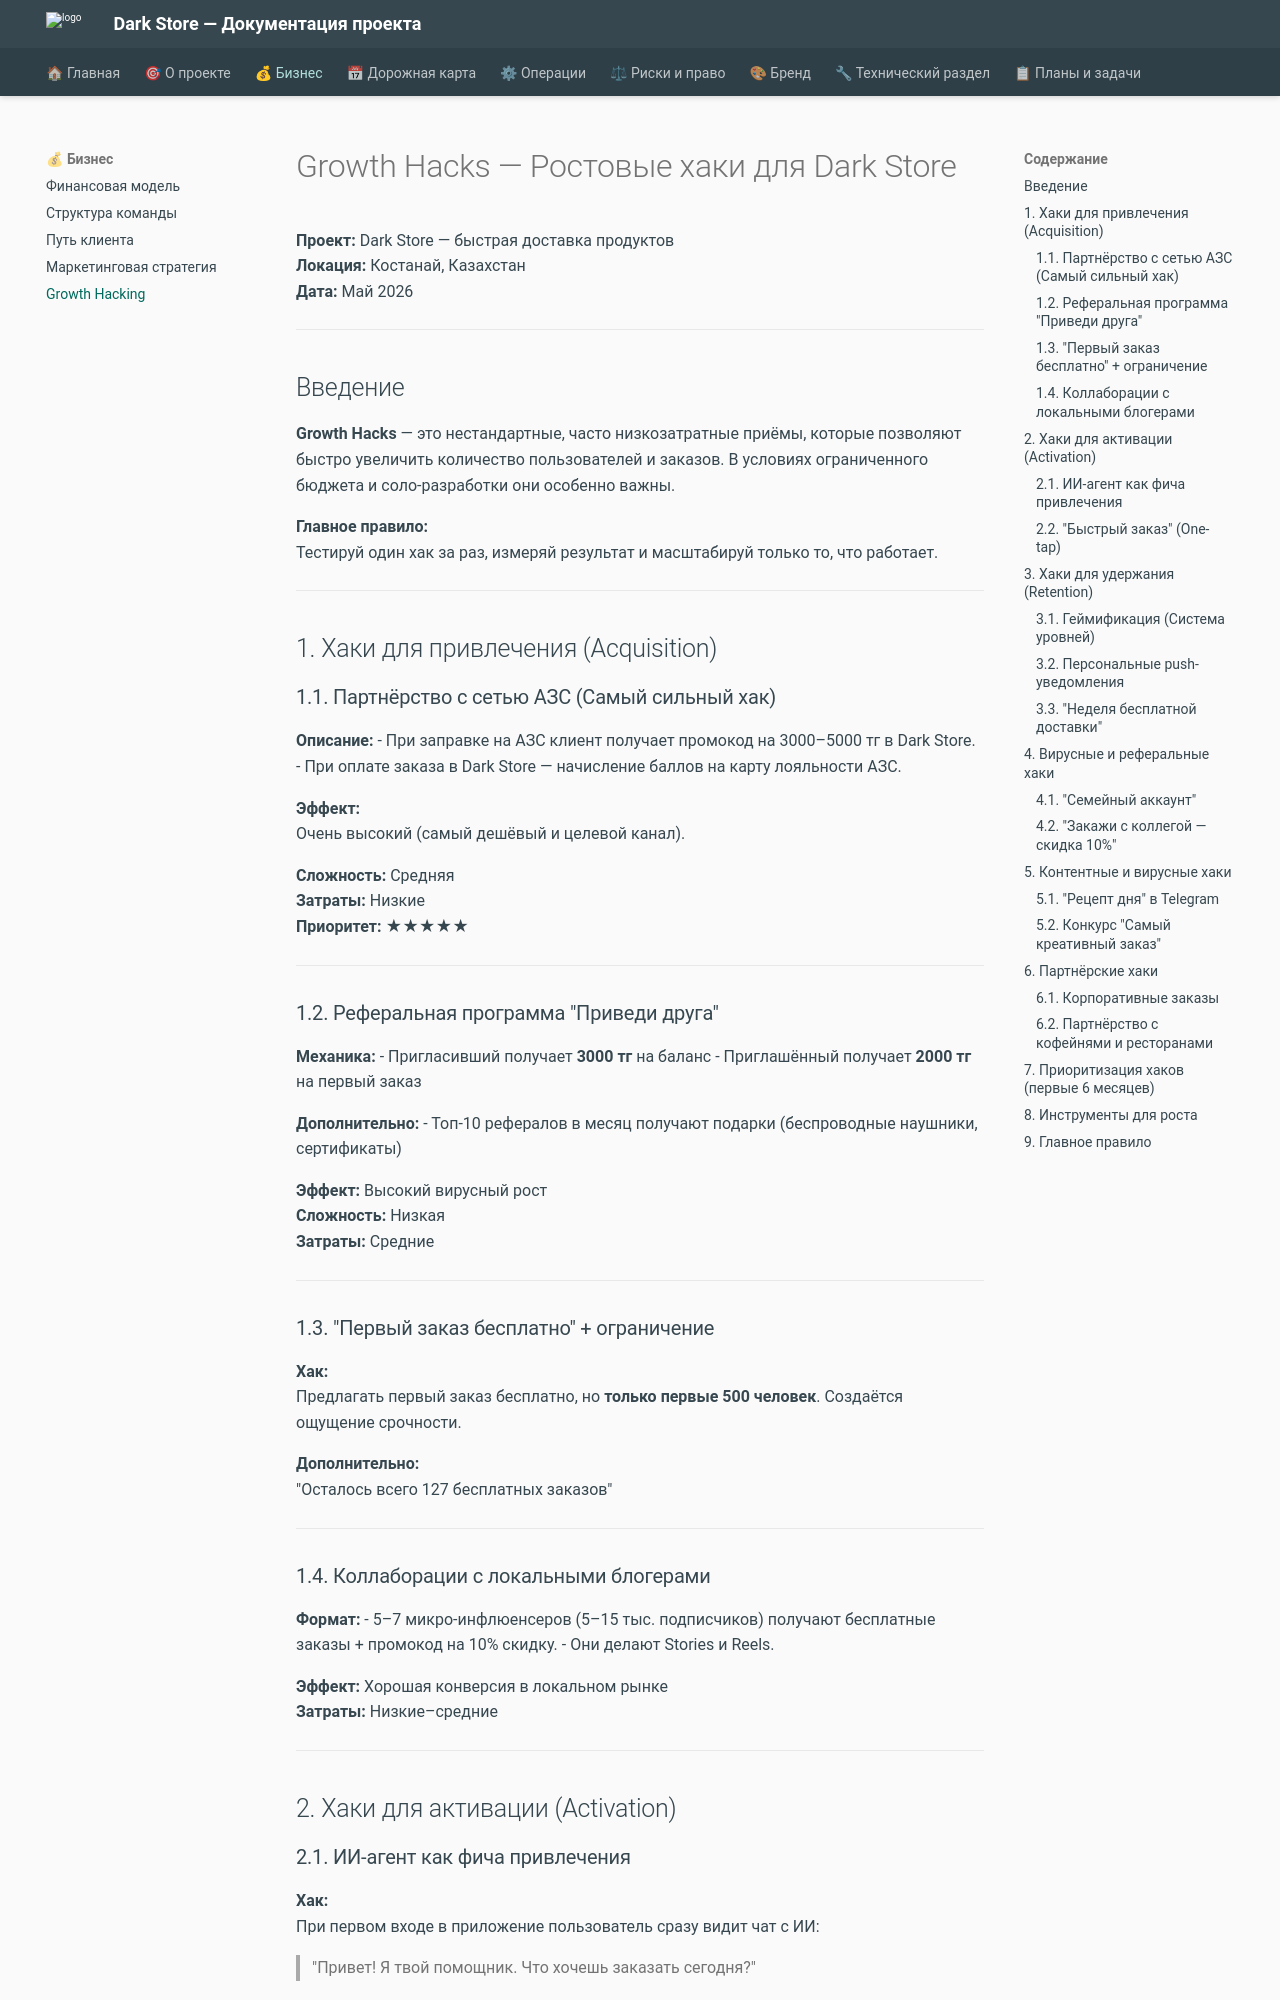

repository: alexander-shamray/darkstore · page: GROWTH_HACKS/index.html · generator: mkdocs

# Growth Hacks — Ростовые хаки для Dark Store

**Проект:** Dark Store — быстрая доставка продуктов  
**Локация:** Костанай, Казахстан  
**Дата:** Май 2026

---

## Введение

**Growth Hacks** — это нестандартные, часто низкозатратные приёмы, которые позволяют быстро увеличить количество пользователей и заказов. В условиях ограниченного бюджета и соло-разработки они особенно важны.

**Главное правило:**  
Тестируй один хак за раз, измеряй результат и масштабируй только то, что работает.

---

## 1. Хаки для привлечения (Acquisition)

### 1.1. Партнёрство с сетью АЗС (Самый сильный хак)

**Описание:**
- При заправке на АЗС клиент получает промокод на 3000–5000 тг в Dark Store.
- При оплате заказа в Dark Store — начисление баллов на карту лояльности АЗС.

**Эффект:**  
Очень высокий (самый дешёвый и целевой канал).

**Сложность:** Средняя  
**Затраты:** Низкие  
**Приоритет:** ★★★★★

---

### 1.2. Реферальная программа "Приведи друга"

**Механика:**
- Пригласивший получает **3000 тг** на баланс
- Приглашённый получает **2000 тг** на первый заказ

**Дополнительно:**
- Топ-10 рефералов в месяц получают подарки (беспроводные наушники, сертификаты)

**Эффект:** Высокий вирусный рост  
**Сложность:** Низкая  
**Затраты:** Средние

---

### 1.3. "Первый заказ бесплатно" + ограничение

**Хак:**  
Предлагать первый заказ бесплатно, но **только первые 500 человек**. Создаётся ощущение срочности.

**Дополнительно:**  
"Осталось всего 127 бесплатных заказов"

---

### 1.4. Коллаборации с локальными блогерами

**Формат:**
- 5–7 микро-инфлюенсеров (5–15 тыс. подписчиков) получают бесплатные заказы + промокод на 10% скидку.
- Они делают Stories и Reels.

**Эффект:** Хорошая конверсия в локальном рынке  
**Затраты:** Низкие–средние

---

## 2. Хаки для активации (Activation)
